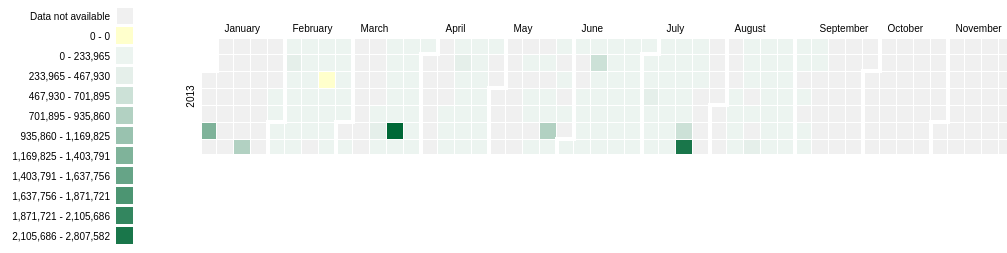
D3 v3 page, settled after 360 driven frames (6 s of simulated time); the page loaded 1 data file(s).



	
var width = 960,
    height = 150,
    cellSize = 17; // cell size

var dataOriginal;
var arrayRange = 12;
var domainMax = 20000000;
var domainMin = 0;
//Controls
var select_1 = "tot";
var strSelectID = "TOTAL LOADED RECORDS";
var select_Class = "";
var BIGDATA = [];
var selectedDate = ""

var SummaryData = [];
var SelectedData = [];

var day = d3.time.format("%w"),
    week = d3.time.format("%U"),
    percent = d3.format(".1%"),
    format = d3.time.format("%Y-%m-%d");
	//format2 = d3.time.format("%a-%b-%e-%d");



var mainTable = d3.select("body")
		.attr("onload", "loadData()")
		.append("table")
		.attr("class" , "main")
		.attr("id" , "main")
		.attr("border", 0)
		.attr("cellpadding", 15)
		.attr("width", "100%")
		.attr("height", "100%");
		
mainTable.append("tr")
	.attr("class" , "H1")
	.append("td")
	.attr("align", "center")
	.attr("colspan", 3)
	.text( function(d) {return "JIVA DATA LOAD REPORT ANALYTICS" });

mainTable.append("tr")
	.attr("class", "details")
	.append("td")
	.attr("id", "currDate")
	.attr("align", "center")
	.attr("valign", "top")
	.text( function(d) {
		//var format2 = d3.time.format("%a");
		//var newStrdate = format2.parse(Date());
		//var newStrdate = Date().substring(0,15);
		var d2 = new Date();
		newStrdate = buildDataview (d2,"");
		//console.log("newStrdate")
		//console.log(Date().substring(0,15))
		//console.log(newStrdate)
		
		selectedDate = newStrdate;
		newStrdateX = buildDisplayDate(selectedDate);
		return newStrdateX;
		});
	
mainTable.append("tr")
	.attr("class", "control_1");
	
mainTable.append("tr")
	.append("td")
	.attr("align", "center")
	.append("table")
	//.attr("width", "100%")
	.append("tr")
	.attr("class", "detailsR");
	//.append("td");
	//.text( function(d) {return "JIVA DATA LOAD REPORT ANALYTICS" });

d3.select(".detailsR").append("td")
	.attr("class","sub_titleL")
	.attr("id","sub_titleL")
	.attr("align", "right")
	.text("CALENDAR HEAT MAP FOR");
	
d3.select(".detailsR").append("td")
	.attr("class","sub_title")
	.attr("id","sub_title")
	.attr("align", "left")
	.text(strSelectID);
	
mainTable.append("tr")
	.attr("class", "legendCR");

/*mainTable.append("tr")
	.attr("class", "details")
	.append("td");
	//.text( function(d) {return "JIVA DATA LOAD REPORT ANALYTICS" });*/

mainTable.append("tr")
	.attr("class", "details")
	.append("td")
	.attr("class","sub_titleL")
	.attr("id","sub_titleL")
	.attr("align", "center")
	.text( function(d) {return "SUMMARY" });
	
mainTable.append("tr")
	.attr("class", "control_2");

//--Summary Section row 1 --//
	
d3.select(".control_1").append("td")
	.attr("width", "100%")
	.attr("align", "center")
	.append("table")
	.attr("class", "summary")
	.attr("width", "100%")
	.attr("border", 0)
	.attr("cellpadding", 5)
	.append("tr")
	.attr("class","summ_row1")
	.attr("id","summ_row1")
	.attr("align","center");
	/*.append("td")
	.attr("align", "left")
	.text("DATE")*/
	
///--mouseover /out functions ----//
function mouseOver(Ind) {
			select_1 = Ind;
			console.log("document.getElementById(select_1).value");
			console.log(document.getElementById(select_1).textContent);
			var textVal = document.getElementById(select_1).textContent;
			strSelectID  = textVal;
			d3.select("#sub_title").text(textVal);
			d3.selectAll("svg").remove();
			console.log(select_1)
			drawCalender(select_1);
			
}

function mouseOut(Ind) {
			select_1 = Ind;
			d3.selectAll("svg").remove();
			drawCalender(select_1);
}
///--mouseover /out functions END----//

d3.select(".summ_row1").append("td")
	.attr("align", "right")
	.attr("id", "upd")
	.text("UPDATED RECORDS")
	.on("mouseover", function(d) {mouseOver (this.id); return;})

d3.select(".summ_row1").append("td")
	.attr("align", "right")
	.attr("id", "new")
	.text("INSERTED RECORDS")
	.on("mouseover", function(d) {mouseOver (this.id); return;})
	
d3.select(".summ_row1").append("td")
	.attr("align", "right")
	.attr("id", "tot")
	.text("TOTAL LOADED RECORDS")
	.on("mouseover", function(d) {mouseOver (this.id); return;})
	  
d3.select(".summ_row1").append("td")
	.attr("align", "left")
	.attr("id", "err")
	.text("FAILED RECORDS")
	.attr("style", "color:red;")
	.on("mouseover", function(d) {mouseOver (this.id); return;})
	  
d3.select(".summ_row1").append("td")
	.attr("align", "left")
	.attr("id", "durH")
	.text("LOAD TIME (Hrs)")
	.on("mouseover", function(d) {mouseOver (this.id); return;})
d3.select(".summ_row1").append("td")
	.attr("align", "left")
	.text("FILE TYPES")
d3.select(".summ_row1").append("td")
	.attr("align", "left")
	.attr("style", "color:red;")
	.text("ERROR TYPES")
	
//--Summary Section row 2 --//
d3.select(".summary").append("tr")
	.attr("class","summ_row2")
	.attr("id","summ_row2")
	.attr("align","center");
	/*.append("td")
	.attr("align", "left")
	.text("NA")*/
d3.select(".summ_row2").append("td")
	.attr("align", "right")
	.attr("id","dupd")
	.text("NA")
	
d3.select(".summ_row2").append("td")
	.attr("align", "right")
	.attr("id","dnew")
	.text("NA")
	
d3.select(".summ_row2").append("td")
	.attr("align", "right")
	.attr("id","dtot")
	.text("NA")
d3.select(".summ_row2").append("td")
	.attr("align", "left")
	.attr("id","derr")
	.attr("style", "color:red;")
	.text("NA")

d3.select(".summ_row2").append("td")
	.attr("align", "left")
	.attr("id","ddurH")
	.text("NA")
d3.select(".summ_row2").append("td")
	.attr("align", "left")
	.attr("id","dfile")
	.text("NA")
d3.select(".summ_row2").append("td")
	.attr("align", "left")
	.attr("id","derrM")
	.attr("style", "color:red;")
	.text("NA")
//--SUMARY - WHITE LINE --//
/*d3.select(".summary").append("tr")
	.attr("class","summ_Line")
	.attr("id","summ_Line")
	.attr("align","center")
	.append("td")
	.attr("align", "left")
	.text("SUMMARY")*/
	
// ---SUMARY SECTION - ROW 3 and 4
d3.select(".control_2").append("td")
	.attr("width", "100%")
	.attr("align", "center")
	.append("table")
	.attr("class", "summaryB")
	.attr("width", "100%")
	.attr("border", 0)
	.attr("cellpadding", 5)
	.append("tr")
	.attr("class","summ_row3")
	.attr("id","summ_row1")
	.attr("align","center");
d3.select(".summ_row3").append("td")
	.attr("align", "left")
	.attr("id", "Snew")
	.text("INSERTED RECORDS")
	//.on("mouseover", function(d) {mouseOver (this.id); return;})
d3.select(".summ_row3").append("td")
	.attr("align", "left")
	.attr("id", "Supd")
	.text("UPDATED RECORDS");
d3.select(".summ_row3").append("td")
	.attr("align", "left")
	.text("TOTAL DAYS");
	/*.append("td")
	.attr("align", "left")
	.text("DATE")*/
	
d3.select(".summ_row3").append("td")
	.attr("align", "left")
	.attr("id", "Stot")
	.attr("align", "right")
	.text("TOTAL LOADED RECORDS")
	//.on("mouseover", function(d) {mouseOver (this.id); return;})
	  
d3.select(".summ_row3").append("td")
	.attr("align", "left")
	.attr("id", "Serr")
	.attr("style", "color:red;")
	.text("FAILED RECORDS")
	//.on("mouseover", function(d) {mouseOver (this.id); return;})
	  

	//.on("mouseover", function(d) {mouseOver (this.id); return;})
d3.select(".summ_row3").append("td")
	.attr("align", "left")
	.attr("id", "SdurH")
	.text("LOAD TIME (Hrs)")
	//.on("mouseover", function(d) {mouseOver (this.id); return;})
d3.select(".summ_row3").append("td")
	.attr("align", "left")
	.text("FILE TYPES")

d3.select(".summ_row3").append("td")
	.attr("align", "right")
	.attr("style", "color:red;")
	.text("TOTAL ERROR DAYS")
	
d3.select(".summ_row3").append("td")
	.attr("align", "left")
	.attr("style", "color:red;")
	.text("ERROR TYPES")

	
//--Summary Section row 2 --//
d3.select(".summaryB").append("tr")
	.attr("class","summ_row4")
	.attr("align","center");
	/*.append("td")
	.attr("align", "left")
	.text("NA")*/
d3.select(".summ_row4").append("td")
	.attr("align", "left")
	.attr("id","Sdupd")
	.text("NA")
	
d3.select(".summ_row4").append("td")
	.attr("align", "left")
	.attr("id","Sdnew")
	.text("NA")
d3.select(".summ_row4").append("td")
	.attr("align", "left")
	.attr("id","SdDAYS")
	.text("NA")
d3.select(".summ_row4").append("td")
	.attr("align", "right")
	.attr("id","Sdtot")
	.text("NA")
d3.select(".summ_row4").append("td")
	.attr("align", "left")
	.attr("id","Sderr")
	.attr("style", "color:red;")
	.text("NA")
d3.select(".summ_row4").append("td")
	.attr("align", "left")
	.attr("id","SddurH")
	.text("NA")
d3.select(".summ_row4").append("td")
	.attr("align", "left")
	.attr("id","Sdfile")
	.text("NA")
d3.select(".summ_row4").append("td")
	.attr("align", "right")
	.attr("id","SderrDAYS")
	.attr("style", "color:red;")
	.text("NA")
d3.select(".summ_row4").append("td")
	.attr("align", "left")
	.attr("id","SderrM")
	.attr("style", "color:red;")
	.text("NA")
	
//--Summary Section END --//	
	
d3.select(".row2")
	.append("td")
	.attr("width", 500)
	.attr("id", "year")
	.attr("align", "left")
	.append("div")
	.attr("id", "slider-range")
	.attr("style", "display:none;")
	.on( "click", function(d) { 
		//console.log(this.value)
		});


	
// ++++++++ Calendar section
d3.select(".legendCR")
	.append("table")
	.append("tr")
	.attr("class", "C3")
	.append("td")
	.attr("class", "legendC")
	.attr("align", "center");
	//.attr("width", "100%");
	
d3.select(".C3")
	.append("td")
	.attr("class", "C4")
	.attr("valign" , "top");
// ++++++++ Calendar section END

$(function() {
    $( "#slider-range" ).slider({
    range: true,
    min: 0,
	max: 1000,
	values: [2012,2013],
    slide: function( event, ui ) {
    var maxv = d3.min([ui.values[1], 10]);
    var minv = d3.max([ui.values[0], 0]);
    }});
    });

function loadData () {

 queue()
	.defer(d3.csv, "Calendar.csv")
	.await(ready);
}
var arrDates = [];
var arrFail = [];
var arrVol = [];
var arrNew = [];
var arrUpd = [];
var arrDurHrs = [];
var arrFileLayout = [];
var arrErrMsgs = [];
var objData = [];

function ready(error, dataCsv) {
console.log("dataCsv");
console.log(dataCsv);	
dataOriginal = dataCsv;

dataOriginal.forEach(function(d){ 
		console.log(d.Date);
		arrDates.push(d.Date);
		arrFail.push(parseInt(d.Tot_Failures));
		arrVol.push(parseInt(d.Tot_Records));
		arrNew.push(parseInt(d.Tot_Inserts));
		arrUpd.push(parseInt(d.Tot_Updates));
		arrDurHrs.push(d3.round(Number(d.Tot_Duration_Hrs),2));
		arrFileLayout.push(d.File_Layouts);
		arrErrMsgs.push(d.Error_Msgs);
		var datarow = {
						"Date" : d.Date,
						"Tot_Records" :  parseInt(d.Tot_Records),
						"Tot_Inserts" : parseInt(d.Tot_Inserts),
						"Tot_Updates" : parseInt(d.Tot_Updates),
						"Tot_Failures" : parseInt(d.Tot_Failures),
						"Tot_Duration_Secs" : d3.round(Number(d.Tot_Duration_Secs),2),
						"Tot_Duration_Hrs" : d3.round(Number(d.Tot_Duration_Hrs),2),
						"File_Layouts" : d.File_Layouts,
						"Error_Msgs" : d.Error_Msgs
						};
		BIGDATA.push(datarow);
		//console.log("d.Tot_Failures");
		//console.log(d.Tot_Failures);
		//console.log(arrFail);
		})
//console.log("BIGDATA");
//console.log(BIGDATA);
buildSummaryData ();
drawCalender(select_1);
//console.log("onload() : " + selectedDate);

var d = new Date();
selectedDate = buildDataview (d, "");
var selectedDateD = buildDisplayDate (selectedDate);
console.log(selectedDate)
document.getElementById(selectedDate).focus();
buildSelectData(selectedDate, "");
/*console.log("document.getElementById(selectedDate).class")
var selectedClass = document.getElementById(selectedDate).className.baseVal;
if (selectedClass == "day") 
	{
	console.log(d3.select(selectedClass));
	//d3.select(selectedClass).style("stroke:red");
	}*/
}


	
//console.log("OUTSIDE")
//console.log(BIGDATA);
//console.log(dataOriginal);	
//console.log(arrFail);
//console.log(arrVol);	

function getDomainMax(val) {
switch (val)
{
case "tot":
  domainMax = d3.max(arrVol)
  break;
case "err":
  domainMax = d3.max(arrFail)
  break;
case "new":
  domainMax = d3.max(arrNew)
  break;
case "upd":
  domainMax = d3.max(arrUpd)
  break;
case "durH":
  domainMax = d3.max(arrDurHrs)
  break;
}
//return domainMax;
}

function getData(val,opt1,opt2,opt3,opt4,opt5) {
switch (val)
{
case "tot":
  vData = opt1
  break;
case "err":
  vData = opt2
  break;
case "new":
  vData = opt3
  break;
case "upd":
  vData = opt4
  break;
case "durH":
  vData = opt5
  break;
}
return vData;
}

// -- calendar building starts --//
function drawCalender(ind) {

//console.log("BIGDATA-drawCalender");
//console.log(BIGDATA);
var d = new Date();
buildDataview (d, "");
console.log("drawCalender");
console.log(selectedDate);
var dataBIG = d3.nest()
			.key(function(d) { return d.Date; })
			.rollup(function(d) { //console.log(select_1); 
									var dataVal = getData(select_1,parseInt(d[0].Tot_Records),parseInt(d[0].Tot_Failures),parseInt(d[0].Tot_Inserts),parseInt(d[0].Tot_Updates),Number(d[0].Tot_Duration_Hrs));
									return dataVal;
								})
			.map(BIGDATA);
console.log("dataBIG-drawCalender");
console.log(dataBIG);			

getDomainMax(select_1,"domainMax");

	console.log("domainMax");
	console.log(domainMax);
	console.log(select_1);
	
var color = d3.scale.quantize()
   .domain([domainMin,domainMax])
    .range(d3.range(arrayRange-1).map(function(d) { 
							var strVal = "";
							if (select_1 == "err" || select_1 == "durH" ) 
							{ 
								strVal = "qE" + d + "-11";
							}
							else 
							{
								strVal = "q" + d + "-11";
							
							}
							//console.log(strVal);
							return strVal; 
							}
							
							));


console.log(color.domain());
var svg = d3.select(".C4").selectAll("svg")
	.data(d3.range(2013, 2014))
  .enter().append("svg")
    .attr("width", width)
    .attr("height", height)
    .attr("class", "RdYlGn")
  .append("g")
    .attr("transform", "translate(" + ((width - cellSize * 53) / 2) + "," + (height - cellSize * 7 - 1) + ")");

svg.append("text")
    .attr("transform", "translate(-6," + cellSize * 3.5 + ")rotate(-90)")
    .style("text-anchor", "middle")
    .text(function(d) { return d; });

var rect = svg.selectAll(".day")
    .data(function(d) { return d3.time.days(new Date(d, 0, 1), new Date(d + 1, 0, 1)); })
	.enter()
	.append("rect")
    .attr("class", "day")
	.attr("id", function(d) { return d;})
    .attr("width", cellSize)
    .attr("height", cellSize)
    .attr("x", function(d) { return week(d) * cellSize; })
    .attr("y", function(d) { return day(d) * cellSize; })
	.on("mouseover", function(d) { 
		//console.log("rect : " + d);
		buildSelectData(d, "day");
	})
	.attr("id", function(d) { var strDate = buildDataview(d, ""); return strDate;})
    .datum(format);
	
rect.append("title")
   .text(function(d) { return d; });
	//.text(function(d) { return this.id; });

svg.selectAll(".month")
    .data(function(d) { return d3.time.months(new Date(d, 0, 1), new Date(d + 1, 0, 1)); })
  .enter().append("path")
    .attr("class", "month")
    .attr("d", monthPath);

	
	var month_name = d3.time.format("%B")

svg.selectAll("text.month")
    .data(function(d) { return d3.time.months(new Date(d, 0, 1), new Date(d + 1, 0, 1)); })
  .enter().append("text")
    .attr("class", "monthTxt")
    .attr("x", function(d) { return week(d) * cellSize+25; })
	.attr("y", -5)
	.attr("transform", "translate(0,0)")
    .attr("style", "text-anchor:left;")
    .text(month_name);
	
var ScaleArr = ["NA", "0" ];
var LScaleArr = ["NA","0"];
var DataArr = [];


rect.filter(function(d) { return d in dataBIG; })
	.attr("class", function(d) { 
							DataArr.push(dataBIG[d]);
							if (dataBIG[d] == 0) 
							{
								//console.log("day N" + color(dataBIG[d]));
								return "day N" + color(dataBIG[d]);
							}
							else 
							{	
							//console.log("day " + color(dataBIG[d]));
							return "day " + color(dataBIG[d]);
							}
							
		})
	.on("mouseover", function(d) { 
		if (dataBIG[d] == 0) 
			{
				//console.log("day N" + color(dataBIG[d]));
				var strClass =  "day N" + color(dataBIG[d]);
			}
		else 
			{	
				//console.log("day " + color(dataBIG[d]));
			var strClass = "day " + color(dataBIG[d]);
			}
		//console.log(dataBIG[d] + " | " + d + "|" + strClass);				
		buildSelectData (d,strClass);
	} )
	.attr("id", function(d) { 
		//console.log("dataBIG-drawCalender"); 
		return d;})
	.select("title")
	.text(function(d) { 
			return d + ": " + addCommas(dataBIG[d]); 
		});

	
var increment  = (d3.max(DataArr) - d3.min(DataArr))/arrayRange;
var Lbound = d3.min(DataArr);
for (var i=1; i<(arrayRange+1); i++)
{
	ScaleArr.push(parseInt(Lbound + i* increment));
	LScaleArr.push(parseInt(Lbound + (i-1)* increment));
	//console.log(ScaleArr.length);
}
ScaleArr[ScaleArr.length-1] = d3.max(DataArr);

buildLegend ();				


////++++++++++++++++++++++++++++++++++++++++
function monthPath(t0) {
  var t1 = new Date(t0.getFullYear(), t0.getMonth() + 1, 0),
      d0 = +day(t0), w0 = +week(t0),
      d1 = +day(t1), w1 = +week(t1);
  return "M" + (w0 + 1) * cellSize + "," + d0 * cellSize
      + "H" + w0 * cellSize + "V" + 7 * cellSize
      + "H" + w1 * cellSize + "V" + (d1 + 1) * cellSize
      + "H" + (w1 + 1) * cellSize + "V" + 0
      + "H" + (w0 + 1) * cellSize + "Z";
}

function buildLegend () {

//console.log(ScaleArr);	
var legend = d3.select(".legendC")
.append("svg")
      .attr("class", "legend")
	  .attr("width", cellSize * 10)
      .attr("height", (cellSize * arrayRange) + 2 * cellSize)
	  .selectAll("g")
	  .data(ScaleArr)
    .enter().append("g")
      .attr("transform", function(d, i) { return "translate(120," + i * 20 + ")"; });
						
legend.append("rect")
      .attr("width", cellSize )
      .attr("height", cellSize )
	  .attr("class" , function(d, i){ 
							var strClass = ""
							//console.log("color(d) : " + color(d) + " | d: " + d + " | i: " + i); 
							if (i>1) 
								strClass = color(d)
							else 
								if ( i ==1 ) strClass = "N" + color(d)
								else strClass = "day"
							return strClass ;})
	.attr("id" , function(d, i){ 
							var strClass = ""
							//console.log("color(d) : " + color(d) + " | d: " + d + " | i: " + i); 
							if (i>1) 
								strClass = color(d)
							else 
								if ( i ==1 ) strClass = "N" + color(d)
								else strClass = "day"
							return strClass ;});
  legend.append("text")
      .attr("x", 24-30)
      .attr("y", 9)
      .attr("dy", ".35em")
	  .attr("text-anchor", "end")
      .text(function(d,i) { 
		//console.log(d);
		//LScaleArr[i]
		var strLbl = ""
		if (i>0) 
			{ 
			//console.log(arrayRange + " | " + i);
			if (i < (arrayRange-1)) 
				{ //console.log("if");
				strLbl =  addCommas(LScaleArr[i]) + " - "+ addCommas(d);
				}
			else 
				{
					//console.log("else");
					strLbl =  addCommas(LScaleArr[i]) + " - "+ addCommas(domainMax);
				}
			}
		else 
			strLbl = "Data not available";
		return strLbl;
			}
		)
}
// -- calendar building ends --//


}

function buildDataview (strDate, Ind) {

//console.log("buildDataview");
//console.log(Ind);
var monthNames = [ "Jan", "Feb", "Mar", "Apr", "May", "Jun",
    "Jul", "Aug", "Sep", "Oct", "Nov", "Dec" ];
	
var d = strDate;
if (d.getDate().toString().length == 1)  var curr_date = "0"+d.getDate();
else var curr_date = d.getDate();

var DCurrMonth = "";
if (Ind == "Display") { 
	DCurrMonth = monthNames[d.getMonth()];
}
else
{
	if (d.getMonth().toString().length == 1) 
	{
	var curr_month = "0"+parseInt(d.getMonth()+1);
	}	
	else 
	{
		var curr_month = d.getMonth()+1; //Months are zero based
	}
}

	
var curr_year = d.getFullYear();
var strDateX = "";
selectedDate = curr_year + "-" + curr_month + "-" + curr_date;
//console.log(selectedDate);
if (Ind == "Display") { 
		strDateX  = DCurrMonth + " " + d.getDate() + " " + curr_year;
	}
else strDateX =  curr_year + "-" + curr_month + "-" + curr_date;
//console.log("strDate")
//console.log(strDateX)
return strDateX;
}

function buildDisplayDate (strDate) {

var monthNames = [ "Jan", "Feb", "Mar", "Apr", "May", "Jun",
    "Jul", "Aug", "Sep", "Oct", "Nov", "Dec" ];
var arrDate = strDate.split("-");

if (arrDate[1].substring(0,1) != "0") 
{	
	//console.log("typeof(arrDate[1]): 2");
	//console.log(typeof(arrDate[1]));
	//console.log(arrDate[1].substring(0,1) );
	var currmonth = monthNames[Number(arrDate[1])-1];
}
else 
{
	//console.log("typeof(arrDate[1]) : 1");
	//console.log(typeof(arrDate[1]));
	//console.log(arrDate[1].substring(0,1) );
	var currmonth = monthNames[Number(arrDate[1].substring(1,2))-1];
}
strDateX  = currmonth + " " + arrDate[2] + " " + arrDate[0];

return strDateX;
}

function buildSelectData (strDt, StrClass) {
	SelectedData = [];
	
	var displayDt = buildDisplayDate(strDt);
	//if (origDt !="") 
	d3.select("#currDate").text(displayDt);
	//else d3.select("#currDate").text(strDt);
	
	try { document.getElementById(strDt).focus();
	}
	catch(err)
	{}
	//console.log("StrClass");
	//console.log(StrClass);
	var strFile = "";
	var strFileErr = "";

	var errMsgs = [];
	var fileLayout = [];
	
	BIGDATA.forEach(function (d) {
		
		if (strDt == d.Date) 
		{
			if (typeof(d.File_Layouts) == "string") 
			{ 
			var strFilString = d.File_Layouts;
			strCurrFile = strFilString.split("|");
			strCurrFile.forEach (function(d) {
				if (strFile.indexOf(d) == -1 && (d !="") ) strFile = strFile + d + "|";
				});
			}
		if (typeof(d.Error_Msgs) == "string") 
			{ 
			var strErrString = d.Error_Msgs;
			strCurrErr = strErrString.split("|");
			
			for (var i=0;i<strCurrErr.length;i++)
				{
				if (strFileErr.indexOf(strCurrErr[i]) == -1 && (i%2 == 0) ) 
					{
						strFileErr = strFileErr + strCurrErr[i] + "|";
					}
				}
			}
			
			if (typeof(strFileErr) == "string") {
				var arrErr = strFileErr.split("|");
				arrErr.forEach( function(d) {
				if (d != "") errMsgs.push(d);
					})
				}
			if (typeof(strFile) == "string") {
				var arrFileLayout = strFile.split("|");
				arrFileLayout.forEach( function(d) {
				if (d != "") fileLayout.push(d);
					})
				}
			var datarow = {
						"Date" : d.Date,
						"Tot_Records" :  parseInt(d.Tot_Records),
						"Tot_Inserts" : parseInt(d.Tot_Inserts),
						"Tot_Updates" : parseInt(d.Tot_Updates),
						"Tot_Failures" : parseInt(d.Tot_Failures),
						"Tot_Duration_Secs" : Number(d.Tot_Duration_Secs),
						"Tot_Duration_Hrs" : Number(d.Tot_Duration_Hrs),
						"File_Layouts" : fileLayout.length,
						"Error_Msgs" : errMsgs.length,
						"Files" : fileLayout,
						"Errors" : errMsgs
					}
					
			SelectedData.push(datarow);
			
			
		}
	})
	//console.log("SelectedData");
	//console.log(SelectedData);
	//console.log(typeof(BIGDATA));
	//console.log(typeof(SelectedData));
	if (SelectedData.length > 0 ) 
	{
		SelectedData.forEach (function (d) {
				d3.select("#dtot").text(function (x) { return addCommas(d.Tot_Records);});
				d3.select("#derr").text(function (x) { return addCommas(d.Tot_Failures);});
				d3.select("#dupd").text(function (x) { return addCommas(d.Tot_Updates);});
				d3.select("#dnew").text(function (x) { return addCommas(d.Tot_Inserts);});
				d3.select("#ddurH").text(function (x) { return addCommas(d.Tot_Duration_Hrs);});
				d3.select("#dfile").text(function (x) { return addCommas(d.File_Layouts);});
				d3.select("#derrM").text(function (x) { return addCommas(d.Error_Msgs);});
			});
	}
	else
	{
		d3.select("#dtot").text("NA");
		d3.select("#derr").text("NA");
		d3.select("#dupd").text("NA");
		d3.select("#dnew").text("NA");
		d3.select("#ddurH").text("NA");
		d3.select("#dfile").text("NA");
		d3.select("#derrM").text("NA");
		
	}
	//d3.select("#dtot").text( function(d) {SelectedData[0].Tot_Records;});
}
function buildSummaryData () {
	
	var Summ_Recs = 0;
	var Summ_Err = 0;
	var Summ_Upd = 0;
	var Summ_New = 0;
	var Summ_Load_sec = 0.00;
	var Summ_Load_hr = 0.00;
	var Summ_days = 0;
	var Summ_days_err = 0;
	
	var strFile = "";
	var strFileErr = "";
	SummaryData = [];
	var errMsgs = [];
	var fileLayout = [];
	
	//console.log(BIGDATA);
	BIGDATA.forEach(function (d) {
		if (! isNaN(d.Tot_Records)) Summ_Recs = Summ_Recs + parseInt(d.Tot_Records);
		if (! isNaN(d.Tot_Failures)) Summ_Err = Summ_Err + parseInt(d.Tot_Failures);
		if (! isNaN(d.Tot_Updates)) Summ_Upd = Summ_Upd + parseInt(d.Tot_Updates);
		if (! isNaN(d.Tot_Inserts)) Summ_New = Summ_New + parseInt(d.Tot_Inserts);
		if (! isNaN(d.Tot_Duration_Hrs)) Summ_Load_hr = Summ_Load_hr + d3.round(Number(d.Tot_Duration_Hrs),2);
		if (! isNaN(d.Tot_Duration_Secs)) Summ_Load_sec = Summ_Load_sec + d3.round(Number(d.Tot_Duration_Secs),2);
		
		Summ_days  = Summ_days +1;
		if (d.Tot_Failures > 0) Summ_days_err = Summ_days_err +1;
		
		if (typeof(d.File_Layouts) == "string") 
		{ 
			var strFilString = d.File_Layouts;
			strCurrFile = strFilString.split("|");
			strCurrFile.forEach (function(d) {
				if (strFile.indexOf(d) == -1 && (d !="") ) strFile = strFile + d + "|";
			});
		}
		if (typeof(d.Error_Msgs) == "string") 
		{ 
			var strErrString = d.Error_Msgs;
			strCurrErr = strErrString.split("|");
			
			for (var i=0;i<strCurrErr.length;i++)
			{
				if (strFileErr.indexOf(strCurrErr[i]) == -1 && (i%2 == 0) ) 
					{
						strFileErr = strFileErr + strCurrErr[i] + "|";
					}
			}
		}
	})
	if (typeof(strFileErr) == "string") {
		var arrErr = strFileErr.split("|");
		arrErr.forEach( function(d) {
				if (d != "") errMsgs.push(d);
			})
	}
	if (typeof(strFile) == "string") {
		var arrFileLayout = strFile.split("|");
		arrFileLayout.forEach( function(d) {
				if (d != "") fileLayout.push(d);
			})
	}

	var datarow = {
						"Tot_Records" :  Summ_Recs,
						"Tot_Inserts" : Summ_New,
						"Tot_Updates" : Summ_Upd,
						"Tot_Failures" : Summ_Err,
						"Tot_Duration_Secs" : d3.round(Summ_Load_sec,2),
						"Tot_Duration_Hrs" : d3.round(Summ_Load_hr,2),
						"File_Layouts" : fileLayout.length,
						"Error_Msgs" : errMsgs.length,
						"Tot_days" : Summ_days,
						"Tot_Err_days" :Summ_days_err,
						"Files" : fileLayout,
						"Errors" : errMsgs
						
						
					}
	SummaryData.push(datarow);
	//console.log(SummaryData);
	if (SummaryData.length > 0 ) 
	{
		SummaryData.forEach (function (d) {
				d3.select("#Sdtot").text(function (x) { return addCommas(d.Tot_Records);});
				d3.select("#Sderr").text(function (x) { return addCommas(d.Tot_Failures);});
				d3.select("#Sdupd").text(function (x) { return addCommas(d.Tot_Updates);});
				d3.select("#Sdnew").text(function (x) { return addCommas(d.Tot_Inserts);});
				d3.select("#SddurH").text(function (x) { return addCommas(d.Tot_Duration_Hrs);});
				d3.select("#Sdfile").text(function (x) { return addCommas(d.File_Layouts);});
				d3.select("#SderrM").text(function (x) { return addCommas(d.Error_Msgs);});
				d3.select("#SderrDAYS").text(function (x) { return addCommas(d.Tot_Err_days);});
				d3.select("#SdDAYS").text(function (x) { return addCommas(d.Tot_days);});
			});
	}
	else
	{
		d3.select("#Sdtot").text("");
		d3.select("#Sderr").text("");
		d3.select("#Sdupd").text("");
		d3.select("#Sdnew").text("");
		d3.select("#SddurH").text("");
		d3.select("#Sdfile").text("");
		d3.select("#SderrM").text("");
		d3.select("#SderrDAYS").text("");
		d3.select("#SdDAYS").text("");
		
	}
}
function addCommas(nStr)
{
	nStr += '';
	x = nStr.split('.');
	x1 = x[0];
	x2 = x.length > 1 ? '.' + x[1] : '';
	var rgx = /(\d+)(\d{3})/;
	while (rgx.test(x1)) {
		x1 = x1.replace(rgx, '$1' + ',' + '$2');
	}
	return x1 + x2;
}
d3.select(self.frameElement).style("height", "2910px");



### data: Calendar.csv
Date, StrDate, Tot_Records, Tot_Inserts, Tot_Updates, Tot_Failures, Tot_Duration_Secs, Tot_Duration_Hrs, File_Layouts, tot_emails, tot_unique_emails, Error_Msgs, Err_Ind
2013-08-07, 2013-Aug-07, 17437, 7549, 9888, 0, 324, 0.11, eligibilityphone|eligibilityaddress|elig…, 13, 13, , 
2013-07-23, 2013-Jul-23, 176074, 1018, 175056, 0, 4850, 1.36, eligibilityphone|eligibilityaddress|elig…, 13, 13, , 
2013-07-22, 2013-Jul-22, 22481, 11813, 10668, 0, 5465, 1.51, eligibilityphone|eligibilityaddress|elig…, 13, 13, , 
2013-07-21, 2013-Jul-21, 15289, 6185, 9104, 0, 2987, 0.84, eligibilityphone|eligibilityaddress|elig…, 13, 13, , 
2013-07-20, 2013-Jul-20, 2416779, 2295848, 120931, 0, 37499, 10.4, eligibilityphone|eligibilityaddress|elig…, 15, 15, , 
2013-07-19, 2013-Jul-19, 751005, 710284, 40721, 0, 12143, 3.37, labdata|eligibilityphone|eligibilityaddr…, 21, 21, Claims_NullMBRIDN|6|, Error
2013-07-18, 2013-Jul-18, 12270, 5981, 6289, 0, 2782, 0.78, eligibilityphone|eligibilityaddress|elig…, 13, 13, , 
2013-07-17, 2013-Jul-17, 20250, 9943, 10307, 0, 2718, 0.76, eligibilityphone|eligibilityaddress|elig…, 13, 13, , 
2013-07-16, 2013-Jul-16, 2607, 178, 2429, 0, 2532, 0.7, eligibilityphone|eligibilityaddress|elig…, 13, 13, , 
2013-07-15, 2013-Jul-15, 25542, 21867, 3675, 0, 4515, 1.26, eligibilityphone|eligibilityaddress|elig…, 13, 13, , 
2013-07-14, 2013-Jul-14, 22229, 6973, 15256, 0, 2581, 0.73, eligibilityphone|eligibilityaddress|elig…, 13, 13, , 
2013-07-13, 2013-Jul-13, 20657, 5725, 14932, 0, 2423, 0.66, eligibilityphone|eligibilityaddress|elig…, 13, 13, , 
2013-07-12, 2013-Jul-12, 22028, 6030, 15998, 0, 2870, 0.78, labdata|eligibilityphone|eligibilityaddr…, 14, 14, , 
2013-07-11, 2013-Jul-11, 27301, 6305, 20996, 0, 2345, 0.65, eligibilityphone|eligibilityaddress|elig…, 13, 13, , 
2013-07-10, 2013-Jul-10, 36274, 12024, 24250, 0, 2409, 0.66, eligibilityphone|eligibilityaddress|elig…, 13, 13, , 
2013-07-09, 2013-Jul-09, 2652, 210, 2442, 0, 2044, 0.56, eligibilityaddress|eligibilityphone|elig…, 13, 13, , 
2013-07-08, 2013-Jul-08, 6199, 3765, 2434, 0, 3552, 0.99, eligibilityphone|eligibilityaddress|elig…, 13, 13, , 
2013-07-07, 2013-Jul-07, 4391, 1359, 3032, 0, 1937, 0.52, eligibilityphone|eligibilityaddress|elig…, 13, 13, , 
2013-07-06, 2013-Jul-06, 3255, 457, 2798, 0, 1836, 0.51, eligibilityphone|eligibilityaddress|elig…, 13, 13, , 
2013-07-05, 2013-Jul-05, 59025, 7552, 51473, 0, 2318, 0.62, labdata|eligibilityphone|eligibilityaddr…, 14, 14, , 
2013-07-04, 2013-Jul-04, 24072, 8203, 15869, 0, 2238, 0.62, eligibilityphone|eligibilityaddress|elig…, 13, 13, , 
2013-07-03, 2013-Jul-03, 377314, 10853, 366461, 0, 4108, 1.15, eligibilityphone|eligibilityaddress|elig…, 13, 13, , 
2013-07-02, 2013-Jul-02, 6837, 338, 6499, 0, 1615, 0.44, eligibilityphone|eligibilityaddress|elig…, 13, 13, , 
2013-07-01, 2013-Jul-01, 196969, 170540, 26429, 0, 4517, 1.27, eligibilityphone|eligibilityaddress|elig…, 13, 13, , 
2013-06-30, 2013-Jun-30, 14777, 4865, 9912, 0, 1554, 0.44, eligibilityphone|eligibilityaddress|elig…, 13, 13, , 
2013-06-29, 2013-Jun-29, 18709, 5900, 12809, 0, 1443, 0.39, eligibilityphone|eligibilityaddress|elig…, 13, 13, , 
2013-06-28, 2013-Jun-28, 18218, 5241, 12977, 0, 1587, 0.44, labdata|eligibilityphone|eligibilityaddr…, 14, 14, , 
2013-06-27, 2013-Jun-27, 11747, 3942, 7805, 0, 1352, 0.38, eligibilityphone|eligibilityaddress|elig…, 13, 13, , 
2013-06-26, 2013-Jun-26, 17732, 4902, 12830, 0, 1328, 0.37, eligibilityphone|eligibilityaddress|elig…, 13, 13, , 
2013-06-25, 2013-Jun-25, 99413, 7946, 91467, 0, 1818, 0.5, eligibilityphone|eligibilityaddress|elig…, 13, 13, , 
2013-06-24, 2013-Jun-24, 9963, 5499, 4464, 0, 1818, 0.48, eligibilityphone|eligibilityaddress|elig…, 13, 13, , 
2013-06-23, 2013-Jun-23, 15246, 4758, 10488, 0, 1000, 0.28, eligibilityphone|eligibilityaddress|elig…, 13, 13, , 
2013-06-22, 2013-Jun-22, 22675, 3933, 18742, 0, 990, 0.28, eligibilityphone|eligibilityaddress|elig…, 13, 13, , 
2013-06-21, 2013-Jun-21, 15284, 3297, 11987, 0, 968, 0.26, labdata|eligibilityphone|eligibilityaddr…, 14, 14, , 
2013-06-20, 2013-Jun-20, 55183, 16302, 38881, 0, 1124, 0.33, eligibilityphone|eligibilityaddress|elig…, 13, 13, , 
2013-06-19, 2013-Jun-19, 1850, 2, 1848, 0, 500, 0.13, eligibilityaddress|eligibilityphone|elig…, 13, 13, , 
2013-06-18, 2013-Jun-18, 2285, 238, 2047, 0, 573, 0.16, eligibilityphone|eligibilityaddress|elig…, 13, 13, , 
2013-06-17, 2013-Jun-17, 23395, 19475, 3920, 0, 1666, 0.46, eligibilityphone|eligibilityaddress|elig…, 13, 13, , 
2013-06-16, 2013-Jun-16, 23486, 5776, 17710, 0, 618, 0.15, eligibilityphone|eligibilityaddress|elig…, 13, 13, , 
2013-06-15, 2013-Jun-15, 24337, 5601, 18736, 0, 488, 0.15, eligibilityphone|eligibilityaddress|elig…, 13, 13, , 
2013-06-14, 2013-Jun-14, 14982, 5034, 9948, 0, 389, 0.08, labdata|eligibilityphone|eligibilityaddr…, 14, 14, , 
2013-06-13, 2013-Jun-13, 27962, 4907, 23055, 0, 433, 0.12, eligibilityphone|eligibilityaddress|elig…, 13, 13, , 
2013-06-12, 2013-Jun-12, 24403, 5663, 18740, 0, 386, 0.11, eligibilityphone|eligibilityaddress|elig…, 13, 13, , 
2013-06-11, 2013-Jun-11, 2262, 198, 2064, 0, 1076, 0.3, eligibilityphone|eligibilityaddress|elig…, 13, 13, , 
2013-06-10, 2013-Jun-10, 673161, 8635, 664526, 0, 26389, 7.25, eligibilityphone|eligibilityaddress|elig…, 133, 133, , 
2013-06-09, 2013-Jun-09, 1830, 64, 1766, 0, 242, 0.08, providerparticipation|providerfax|provid…, 9, 9, , 
2013-06-08, 2013-Jun-08, 24693, 3655, 21031, 7, 661, 0.18, providerfax|providerparticipation|provid…, 11, 11, MemberNotFound|1|MemberNotFound|6|, Error
2013-06-07, 2013-Jun-07, 24940, 3700, 21221, 19, 724, 0.2, providerparticipation|providerfax|provid…, 12, 12, MemberNotFound|2|MemberNotFound|1|Member…, Error
2013-06-06, 2013-Jun-06, 14769, 3652, 11097, 20, 605, 0.16, providerfax|providerparticipation|provid…, 11, 11, MemberNotFound|6|MemberNotFound|14|, Error
2013-04-28, 2013-Apr-28, 36677, 25339, 11338, 0, 1112, 0.31, eligibilityphone|eligibilityaddress|elig…, 12, 12, , 
2013-04-27, 2013-Apr-27, 13103, 6139, 6964, 0, 476, 0.14, eligibilityphone|eligibilityaddress|elig…, 9, 9, , 
… [head cut at 6 KiB]